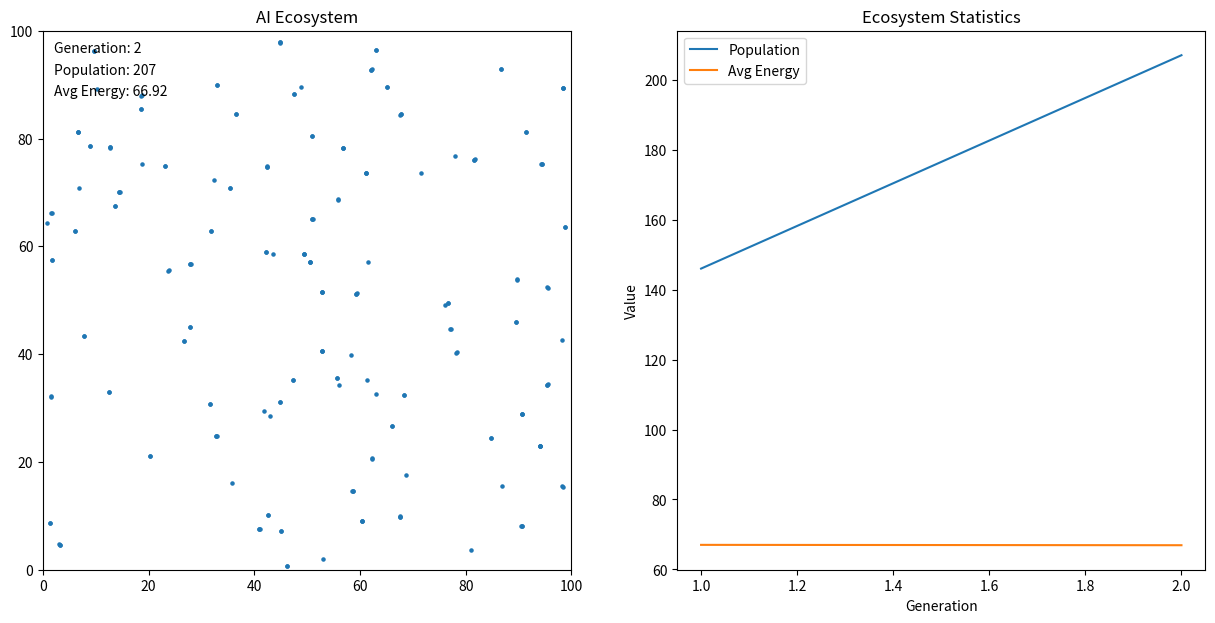

This figure's Python source:
import numpy as np
import matplotlib.pyplot as plt
from matplotlib.animation import FuncAnimation

class Organism:
    def __init__(self, x, y, energy, genome):
        self.x = x
        self.y = y
        self.energy = energy
        self.genome = genome
        self.age = 0

    def move(self):
        dx, dy = self.genome[:2]
        self.x = (self.x + dx) % WIDTH
        self.y = (self.y + dy) % HEIGHT
        self.energy -= 1

    def eat(self, amount):
        self.energy += amount

    def reproduce(self):
        if self.energy > REPRODUCTION_THRESHOLD:
            child_genome = self.genome + np.random.normal(0, MUTATION_RATE, size=4)
            child = Organism(self.x, self.y, INITIAL_ENERGY, child_genome)
            self.energy -= REPRODUCTION_COST
            return child
        return None

class AIEcosystem:
    def __init__(self):
        self.organisms = [Organism(np.random.randint(0, WIDTH), np.random.randint(0, HEIGHT),
                                   INITIAL_ENERGY, np.random.normal(0, 1, size=4))
                          for _ in range(INITIAL_POPULATION)]
        self.food = np.random.randint(0, MAX_FOOD, size=(HEIGHT, WIDTH))
        self.generation = 0

    def update(self):
        new_organisms = []
        for org in self.organisms:
            org.move()
            org.eat(self.food[int(org.y), int(org.x)])
            self.food[int(org.y), int(org.x)] = 0
            child = org.reproduce()
            if child:
                new_organisms.append(child)
            org.age += 1

        self.organisms = [org for org in self.organisms if org.energy > 0 and org.age < MAX_AGE]
        self.organisms.extend(new_organisms)

        # Регенерация пищи
        self.food = np.minimum(self.food + FOOD_GROWTH_RATE, MAX_FOOD)
        self.generation += 1

    def get_stats(self):
        if not self.organisms:
            return 0, 0, 0
        energies = [org.energy for org in self.organisms]
        return len(self.organisms), np.mean(energies), np.max(energies)

# Глобальные параметры
WIDTH, HEIGHT = 100, 100
INITIAL_POPULATION = 100
INITIAL_ENERGY = 50
REPRODUCTION_THRESHOLD = 100
REPRODUCTION_COST = 50
MUTATION_RATE = 0.1
MAX_AGE = 100
MAX_FOOD = 100
FOOD_GROWTH_RATE = 1

# Инициализация экосистемы и графика
ecosystem = AIEcosystem()
fig, (ax1, ax2) = plt.subplots(1, 2, figsize=(15, 7))
scatter = ax1.scatter([], [], s=5)
ax1.set_xlim(0, WIDTH)
ax1.set_ylim(0, HEIGHT)
ax1.set_title("AI Ecosystem")

generation_text = ax1.text(0.02, 0.98, '', transform=ax1.transAxes, verticalalignment='top')
population_text = ax1.text(0.02, 0.94, '', transform=ax1.transAxes, verticalalignment='top')
avg_energy_text = ax1.text(0.02, 0.90, '', transform=ax1.transAxes, verticalalignment='top')

generations = []
populations = []
avg_energies = []
line, = ax2.plot([], [])
ax2.set_xlabel("Generation")
ax2.set_ylabel("Population / Avg Energy")
ax2.set_title("Ecosystem Statistics")

def update(frame):
    ecosystem.update()
    x = [org.x for org in ecosystem.organisms]
    y = [org.y for org in ecosystem.organisms]
    scatter.set_offsets(np.c_[x, y])

    population, avg_energy, max_energy = ecosystem.get_stats()
    generation_text.set_text(f"Generation: {ecosystem.generation}")
    population_text.set_text(f"Population: {population}")
    avg_energy_text.set_text(f"Avg Energy: {avg_energy:.2f}")

    generations.append(ecosystem.generation)
    populations.append(population)
    avg_energies.append(avg_energy)

    ax2.clear()
    ax2.plot(generations, populations, label="Population")
    ax2.plot(generations, avg_energies, label="Avg Energy")
    ax2.legend()
    ax2.set_xlabel("Generation")
    ax2.set_ylabel("Value")
    ax2.set_title("Ecosystem Statistics")

    return scatter, generation_text, population_text, avg_energy_text

# Создание анимации
anim = FuncAnimation(fig, update, frames=1000, interval=50, blit=True)
plt.show()